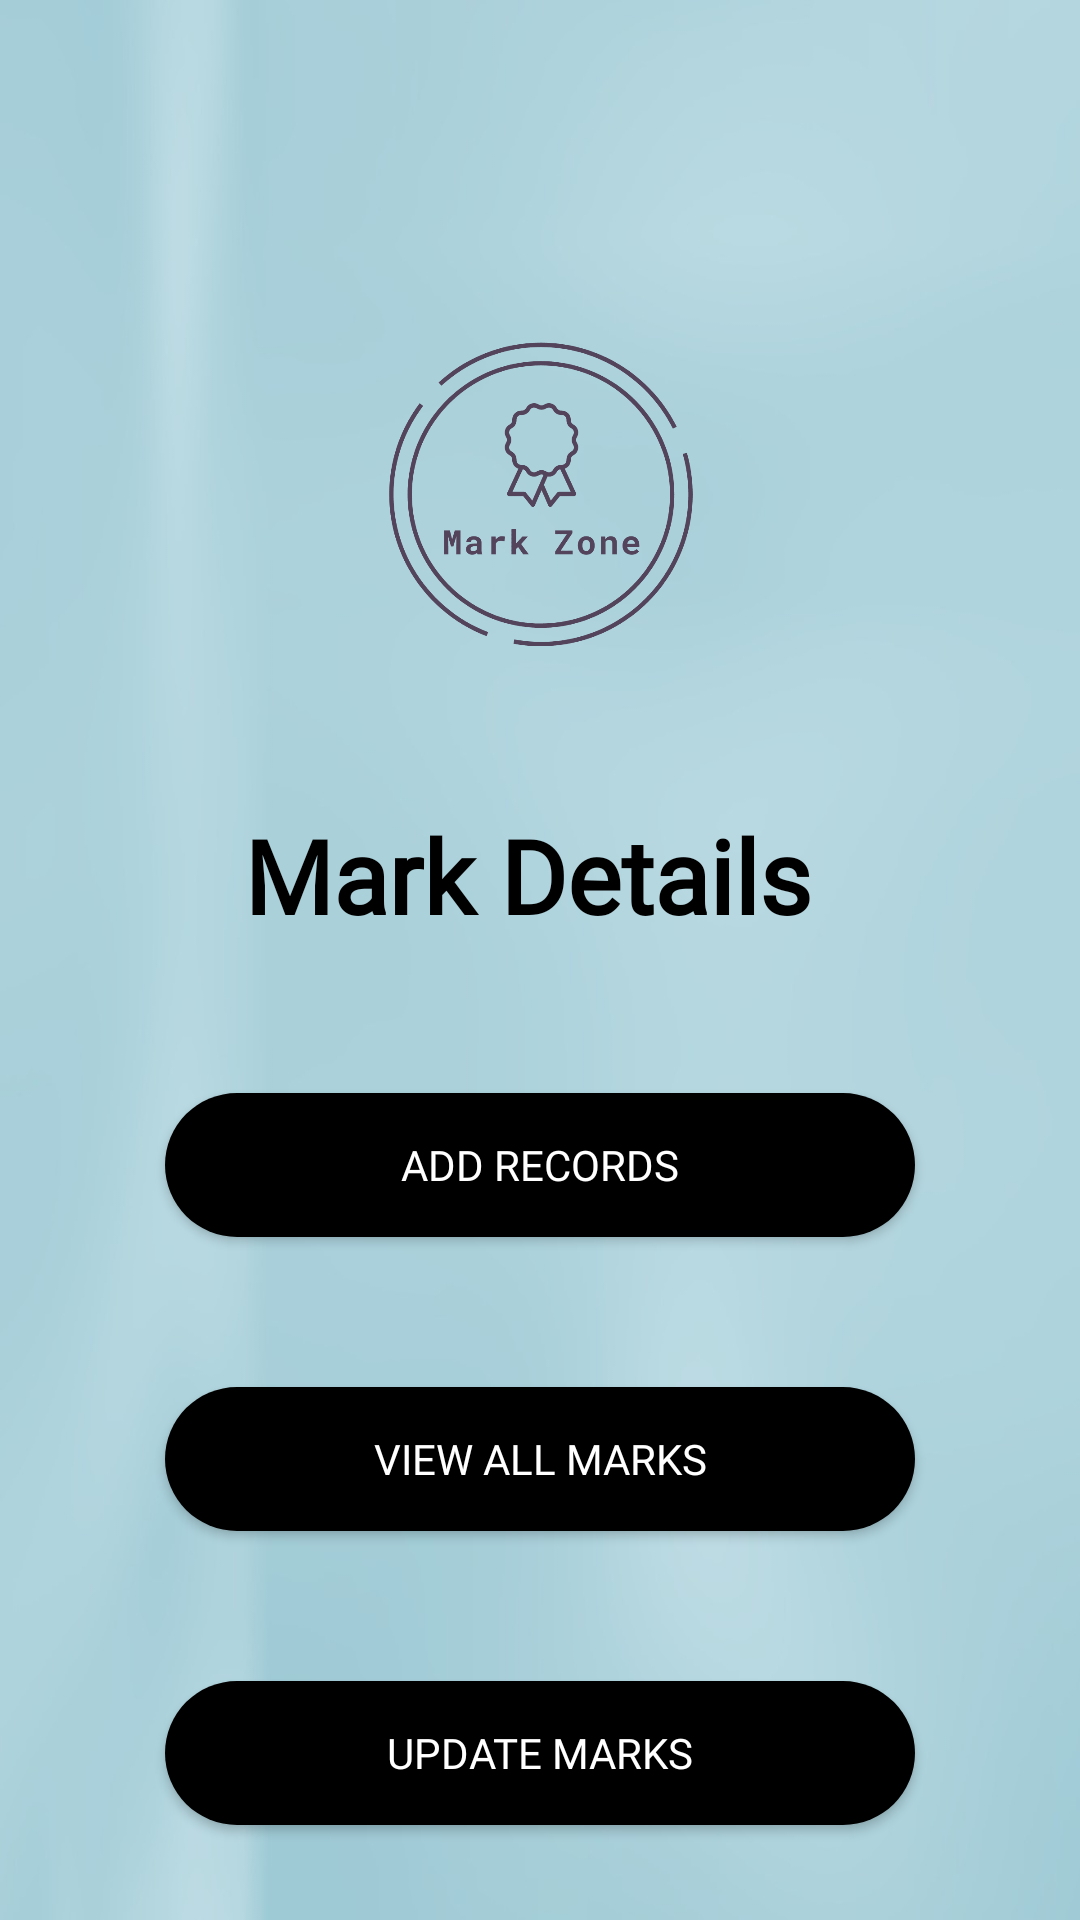

Reconstruct the res/layout file that produces this screen, plus the resources it refers to.
<!-- AndroidManifest.xml: application theme Theme.Markzone -->
<!-- res/layout/activity_tc_home.xml -->
<?xml version="1.0" encoding="utf-8"?>
<androidx.constraintlayout.widget.ConstraintLayout xmlns:android="http://schemas.android.com/apk/res/android"
    xmlns:app="http://schemas.android.com/apk/res-auto"
    xmlns:tools="http://schemas.android.com/tools"
    android:layout_width="match_parent"
    android:layout_height="match_parent"
    android:background="@drawable/hello"
    tools:context=".TcHomeActivity">

    <TextView
        android:id="@+id/txtdetails"
        android:layout_width="wrap_content"
        android:layout_height="wrap_content"
        android:layout_marginTop="14dp"
        android:fontFamily="@font/montserrat_black"
        android:text="Mark Details"
        android:textColor="#000000"
        android:textSize="34sp"
        android:textStyle="bold"
        app:layout_constraintEnd_toEndOf="parent"
        app:layout_constraintHorizontal_bias="0.477"
        app:layout_constraintStart_toStartOf="parent"
        app:layout_constraintTop_toBottomOf="@+id/imageView" />

    <Button
        android:id="@+id/enterMarksButton"
        android:layout_width="250dp"
        android:layout_height="wrap_content"
        android:layout_marginTop="50dp"
        android:background="@drawable/btnteacher"
        android:fontFamily="@font/montserrat_medium"
        android:text="ADD RECORDS"
        android:textColor="#FFFFFF"
        app:backgroundTint="#000000"
        app:layout_constraintEnd_toEndOf="parent"
        app:layout_constraintStart_toStartOf="parent"
        app:layout_constraintTop_toBottomOf="@+id/txtdetails" />

    <Button
        android:id="@+id/viewAllMarksButton"
        android:layout_width="250dp"
        android:layout_height="wrap_content"
        android:layout_marginTop="50dp"
        android:background="@drawable/btnteacher"
        android:fontFamily="@font/montserrat_medium"
        android:text="View All Marks"
        android:textColor="#FFFFFF"
        app:backgroundTint="#000000"
        app:layout_constraintEnd_toEndOf="parent"
        app:layout_constraintStart_toStartOf="parent"
        app:layout_constraintTop_toBottomOf="@+id/enterMarksButton" />

    <ImageView
        android:id="@+id/imageView"
        android:layout_width="421dp"
        android:layout_height="180dp"

        android:layout_marginTop="75dp"
        app:layout_constraintEnd_toEndOf="parent"
        app:layout_constraintStart_toStartOf="parent"
        app:layout_constraintTop_toTopOf="parent"
        app:srcCompat="@drawable/logo_transparent" />

    <Button
        android:id="@+id/updateMarksButton"
        android:layout_width="250dp"
        android:layout_height="wrap_content"
        android:layout_marginTop="50dp"
        android:background="@drawable/btnteacher"
        android:fontFamily="@font/montserrat_medium"
        android:text="UPDATE MARKS"
        android:textColor="#FFFFFF"
        app:backgroundTint="#000000"
        app:layout_constraintEnd_toEndOf="parent"
        app:layout_constraintStart_toStartOf="parent"
        app:layout_constraintTop_toBottomOf="@+id/viewAllMarksButton" />
</androidx.constraintlayout.widget.ConstraintLayout>
<!-- resources referenced by this layout -->
<resources>
  <!-- drawable btnteacher (drawable) -->
  <?xml version="1.0" encoding="utf-8"?>
  <selector xmlns:android="http://schemas.android.com/apk/res/android">
    <item>
        <shape android:shape="rectangle">
          <gradient android:startColor="@color/black" android:endColor="@color/black"></gradient>
            <corners android:radius="120dp"></corners>
        </shape>
    </item>
  </selector>
  <!-- drawable hello: jpg bitmap (drawable, 75458 bytes) -->
  <!-- drawable logo_transparent: png bitmap (drawable, 14617 bytes) -->
  <style name="Theme.Markzone" parent="Theme.MaterialComponents.DayNight.DarkActionBar">
          
          <item name="colorPrimary">@color/purple_500</item>
          <item name="colorPrimaryVariant">@color/purple_700</item>
          <item name="colorOnPrimary">@color/white</item>
          
          <item name="colorSecondary">@color/teal_200</item>
          <item name="colorSecondaryVariant">@color/teal_700</item>
          <item name="colorOnSecondary">@color/black</item>
          
          <item name="android:statusBarColor" tools:targetApi="l">?attr/colorPrimaryVariant</item>
          
      </style>
  <color name="black">#FF000000</color>
  <color name="purple_500">#FF6200EE</color>
  <color name="purple_700">#FF3700B3</color>
  <color name="white">#FFFFFFFF</color>
  <color name="teal_200">#FF03DAC5</color>
  <color name="teal_700">#FF018786</color>
</resources>
